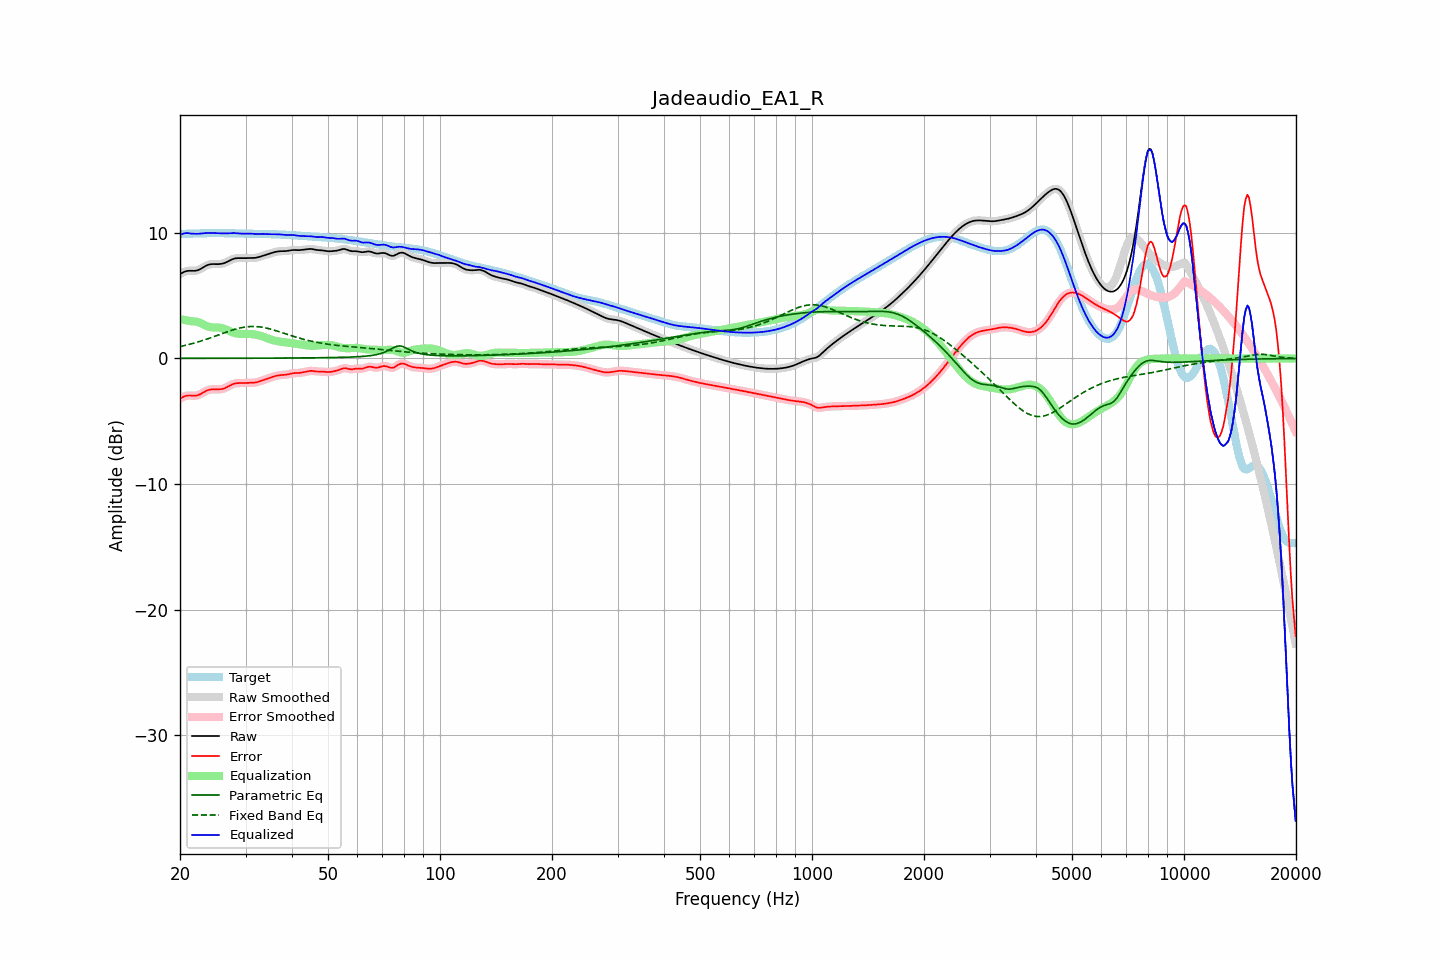

The table this chart was drawn from, first rows:
frequency, raw, error, smoothed, error_smoothed, equalization, parametric_eq, fixed_band_eq, equalized_raw, equalized_smoothed, target
20.00, 6.71, -3.20, 6.71, -3.20, 3.13, 0.01, 0.94, 9.84, 9.84, 9.91
20.20, 6.79, -3.12, 6.79, -3.12, 3.10, 0.01, 0.97, 9.89, 9.89, 9.91
20.40, 6.85, -3.06, 6.86, -3.06, 3.08, 0.01, 1.00, 9.93, 9.93, 9.91
20.61, 6.91, -3.00, 6.91, -3.01, 3.05, 0.01, 1.03, 9.96, 9.96, 9.92
20.81, 6.95, -2.97, 6.95, -2.97, 3.03, 0.01, 1.06, 9.98, 9.98, 9.92
21.02, 6.97, -2.95, 6.97, -2.95, 3.00, 0.01, 1.09, 9.98, 9.98, 9.92
21.23, 6.98, -2.95, 6.98, -2.95, 2.98, 0.01, 1.13, 9.96, 9.96, 9.93
21.44, 6.98, -2.95, 6.98, -2.96, 2.96, 0.01, 1.16, 9.94, 9.94, 9.93
21.66, 6.97, -2.96, 6.97, -2.96, 2.96, 0.01, 1.19, 9.93, 9.93, 9.94
21.87, 6.97, -2.97, 6.97, -2.97, 2.95, 0.01, 1.23, 9.92, 9.92, 9.94
22.09, 6.99, -2.96, 6.99, -2.96, 2.93, 0.01, 1.27, 9.92, 9.92, 9.95
22.31, 7.02, -2.93, 7.02, -2.93, 2.90, 0.01, 1.31, 9.92, 9.92, 9.95
22.54, 7.07, -2.88, 7.07, -2.88, 2.86, 0.01, 1.34, 9.93, 9.93, 9.95
22.76, 7.14, -2.82, 7.14, -2.82, 2.80, 0.01, 1.38, 9.94, 9.94, 9.96
22.99, 7.22, -2.74, 7.22, -2.74, 2.74, 0.01, 1.42, 9.96, 9.96, 9.96
23.22, 7.30, -2.67, 7.29, -2.67, 2.68, 0.01, 1.47, 9.97, 9.97, 9.96
23.45, 7.37, -2.60, 7.37, -2.60, 2.62, 0.01, 1.51, 9.98, 9.98, 9.97
23.69, 7.43, -2.54, 7.43, -2.54, 2.56, 0.01, 1.55, 9.99, 9.99, 9.97
23.92, 7.47, -2.50, 7.47, -2.50, 2.52, 0.01, 1.60, 9.99, 9.99, 9.97
24.16, 7.50, -2.47, 7.50, -2.47, 2.49, 0.01, 1.64, 9.99, 9.99, 9.97
24.40, 7.51, -2.46, 7.51, -2.46, 2.47, 0.01, 1.69, 9.98, 9.98, 9.97
24.65, 7.51, -2.46, 7.51, -2.46, 2.46, 0.01, 1.73, 9.98, 9.98, 9.97
24.89, 7.51, -2.46, 7.51, -2.46, 2.46, 0.01, 1.78, 9.97, 9.97, 9.97
25.14, 7.51, -2.47, 7.51, -2.47, 2.46, 0.01, 1.83, 9.97, 9.97, 9.97
25.39, 7.51, -2.47, 7.51, -2.46, 2.46, 0.01, 1.87, 9.96, 9.96, 9.97
25.65, 7.52, -2.45, 7.52, -2.45, 2.44, 0.01, 1.92, 9.96, 9.96, 9.97
25.91, 7.54, -2.43, 7.54, -2.43, 2.42, 0.01, 1.97, 9.96, 9.96, 9.97
26.16, 7.57, -2.40, 7.57, -2.40, 2.39, 0.01, 2.01, 9.95, 9.95, 9.97
26.43, 7.61, -2.36, 7.61, -2.36, 2.34, 0.01, 2.06, 9.95, 9.95, 9.97
26.69, 7.67, -2.30, 7.67, -2.30, 2.29, 0.01, 2.11, 9.96, 9.96, 9.97
26.96, 7.73, -2.23, 7.73, -2.23, 2.23, 0.01, 2.15, 9.96, 9.96, 9.96
27.23, 7.80, -2.16, 7.80, -2.16, 2.17, 0.01, 2.19, 9.97, 9.97, 9.96
27.50, 7.86, -2.10, 7.86, -2.10, 2.11, 0.01, 2.24, 9.97, 9.97, 9.96
27.77, 7.92, -2.04, 7.92, -2.04, 2.06, 0.01, 2.28, 9.98, 9.98, 9.96
28.05, 7.96, -2.00, 7.95, -2.00, 2.02, 0.02, 2.31, 9.98, 9.97, 9.95
28.33, 7.98, -1.98, 7.98, -1.98, 1.99, 0.02, 2.35, 9.97, 9.97, 9.95
28.62, 7.99, -1.96, 7.99, -1.96, 1.97, 0.02, 2.38, 9.96, 9.96, 9.95
28.90, 7.99, -1.96, 7.99, -1.96, 1.96, 0.02, 2.42, 9.94, 9.94, 9.95
29.19, 7.98, -1.96, 7.98, -1.96, 1.95, 0.02, 2.44, 9.93, 9.94, 9.94
29.48, 7.98, -1.96, 7.98, -1.96, 1.95, 0.02, 2.47, 9.93, 9.93, 9.94
29.78, 7.98, -1.96, 7.98, -1.96, 1.95, 0.02, 2.49, 9.93, 9.93, 9.94
30.08, 7.98, -1.95, 7.99, -1.95, 1.95, 0.02, 2.51, 9.94, 9.94, 9.94
30.38, 7.99, -1.94, 7.99, -1.94, 1.95, 0.02, 2.52, 9.94, 9.94, 9.93
30.68, 7.99, -1.94, 7.99, -1.94, 1.95, 0.02, 2.53, 9.94, 9.94, 9.93
30.99, 7.99, -1.94, 7.99, -1.94, 1.94, 0.02, 2.54, 9.93, 9.93, 9.93
31.30, 7.99, -1.93, 7.99, -1.93, 1.93, 0.02, 2.55, 9.92, 9.92, 9.93
31.61, 8.00, -1.93, 8.00, -1.92, 1.92, 0.02, 2.55, 9.91, 9.91, 9.92
31.93, 8.01, -1.91, 8.01, -1.91, 1.90, 0.02, 2.54, 9.91, 9.91, 9.92
32.24, 8.04, -1.88, 8.04, -1.88, 1.87, 0.02, 2.53, 9.91, 9.91, 9.92
32.57, 8.07, -1.85, 8.07, -1.85, 1.84, 0.02, 2.52, 9.91, 9.91, 9.92
32.89, 8.11, -1.80, 8.11, -1.80, 1.81, 0.02, 2.51, 9.92, 9.92, 9.91
33.22, 8.15, -1.76, 8.15, -1.76, 1.77, 0.02, 2.49, 9.92, 9.92, 9.91
33.55, 8.19, -1.72, 8.19, -1.72, 1.72, 0.02, 2.46, 9.91, 9.91, 9.91
33.89, 8.23, -1.68, 8.23, -1.68, 1.68, 0.02, 2.44, 9.90, 9.90, 9.90
34.23, 8.27, -1.63, 8.27, -1.63, 1.63, 0.02, 2.41, 9.90, 9.90, 9.90
34.57, 8.31, -1.59, 8.31, -1.59, 1.58, 0.02, 2.38, 9.89, 9.89, 9.90
34.92, 8.35, -1.54, 8.35, -1.54, 1.54, 0.02, 2.35, 9.89, 9.89, 9.89
35.27, 8.40, -1.49, 8.40, -1.49, 1.49, 0.03, 2.31, 9.89, 9.89, 9.89
35.62, 8.44, -1.45, 8.44, -1.45, 1.45, 0.03, 2.28, 9.89, 9.89, 9.89
35.97, 8.47, -1.41, 8.47, -1.41, 1.42, 0.03, 2.24, 9.89, 9.89, 9.88
... 635 more rows
